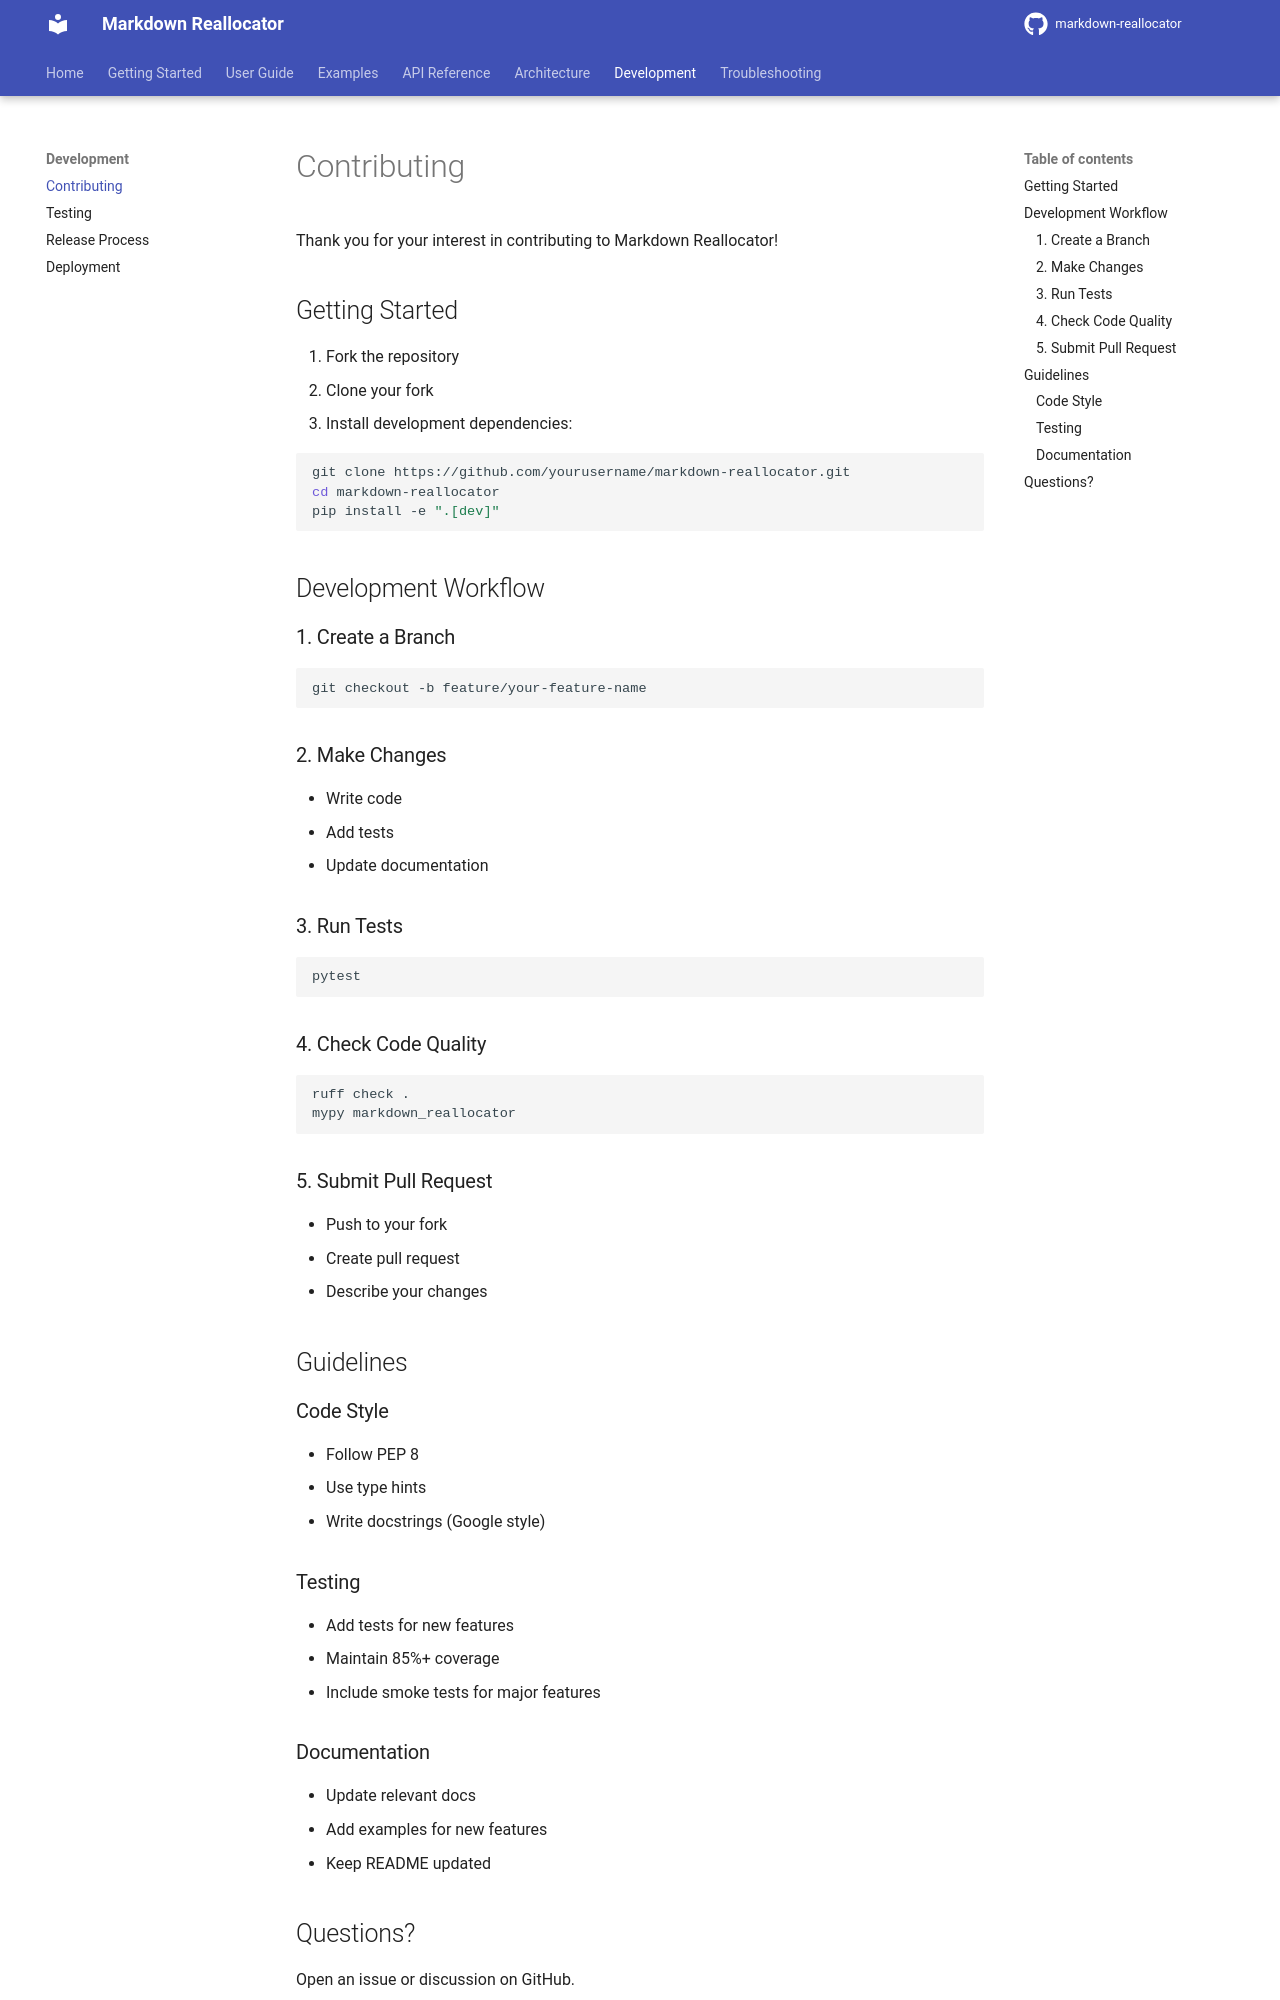

repository: seonghobae/markdown-reallocator · page: development/contributing/index.html · generator: mkdocs

# Contributing

Thank you for your interest in contributing to Markdown Reallocator!

## Getting Started

1. Fork the repository
2. Clone your fork
3. Install development dependencies:

```bash
git clone https://github.com/yourusername/markdown-reallocator.git
cd markdown-reallocator
pip install -e ".[dev]"
```

## Development Workflow

### 1. Create a Branch

```bash
git checkout -b feature/your-feature-name
```

### 2. Make Changes

- Write code
- Add tests
- Update documentation

### 3. Run Tests

```bash
pytest
```

### 4. Check Code Quality

```bash
ruff check .
mypy markdown_reallocator
```

### 5. Submit Pull Request

- Push to your fork
- Create pull request
- Describe your changes

## Guidelines

### Code Style

- Follow PEP 8
- Use type hints
- Write docstrings (Google style)

### Testing

- Add tests for new features
- Maintain 85%+ coverage
- Include smoke tests for major features
